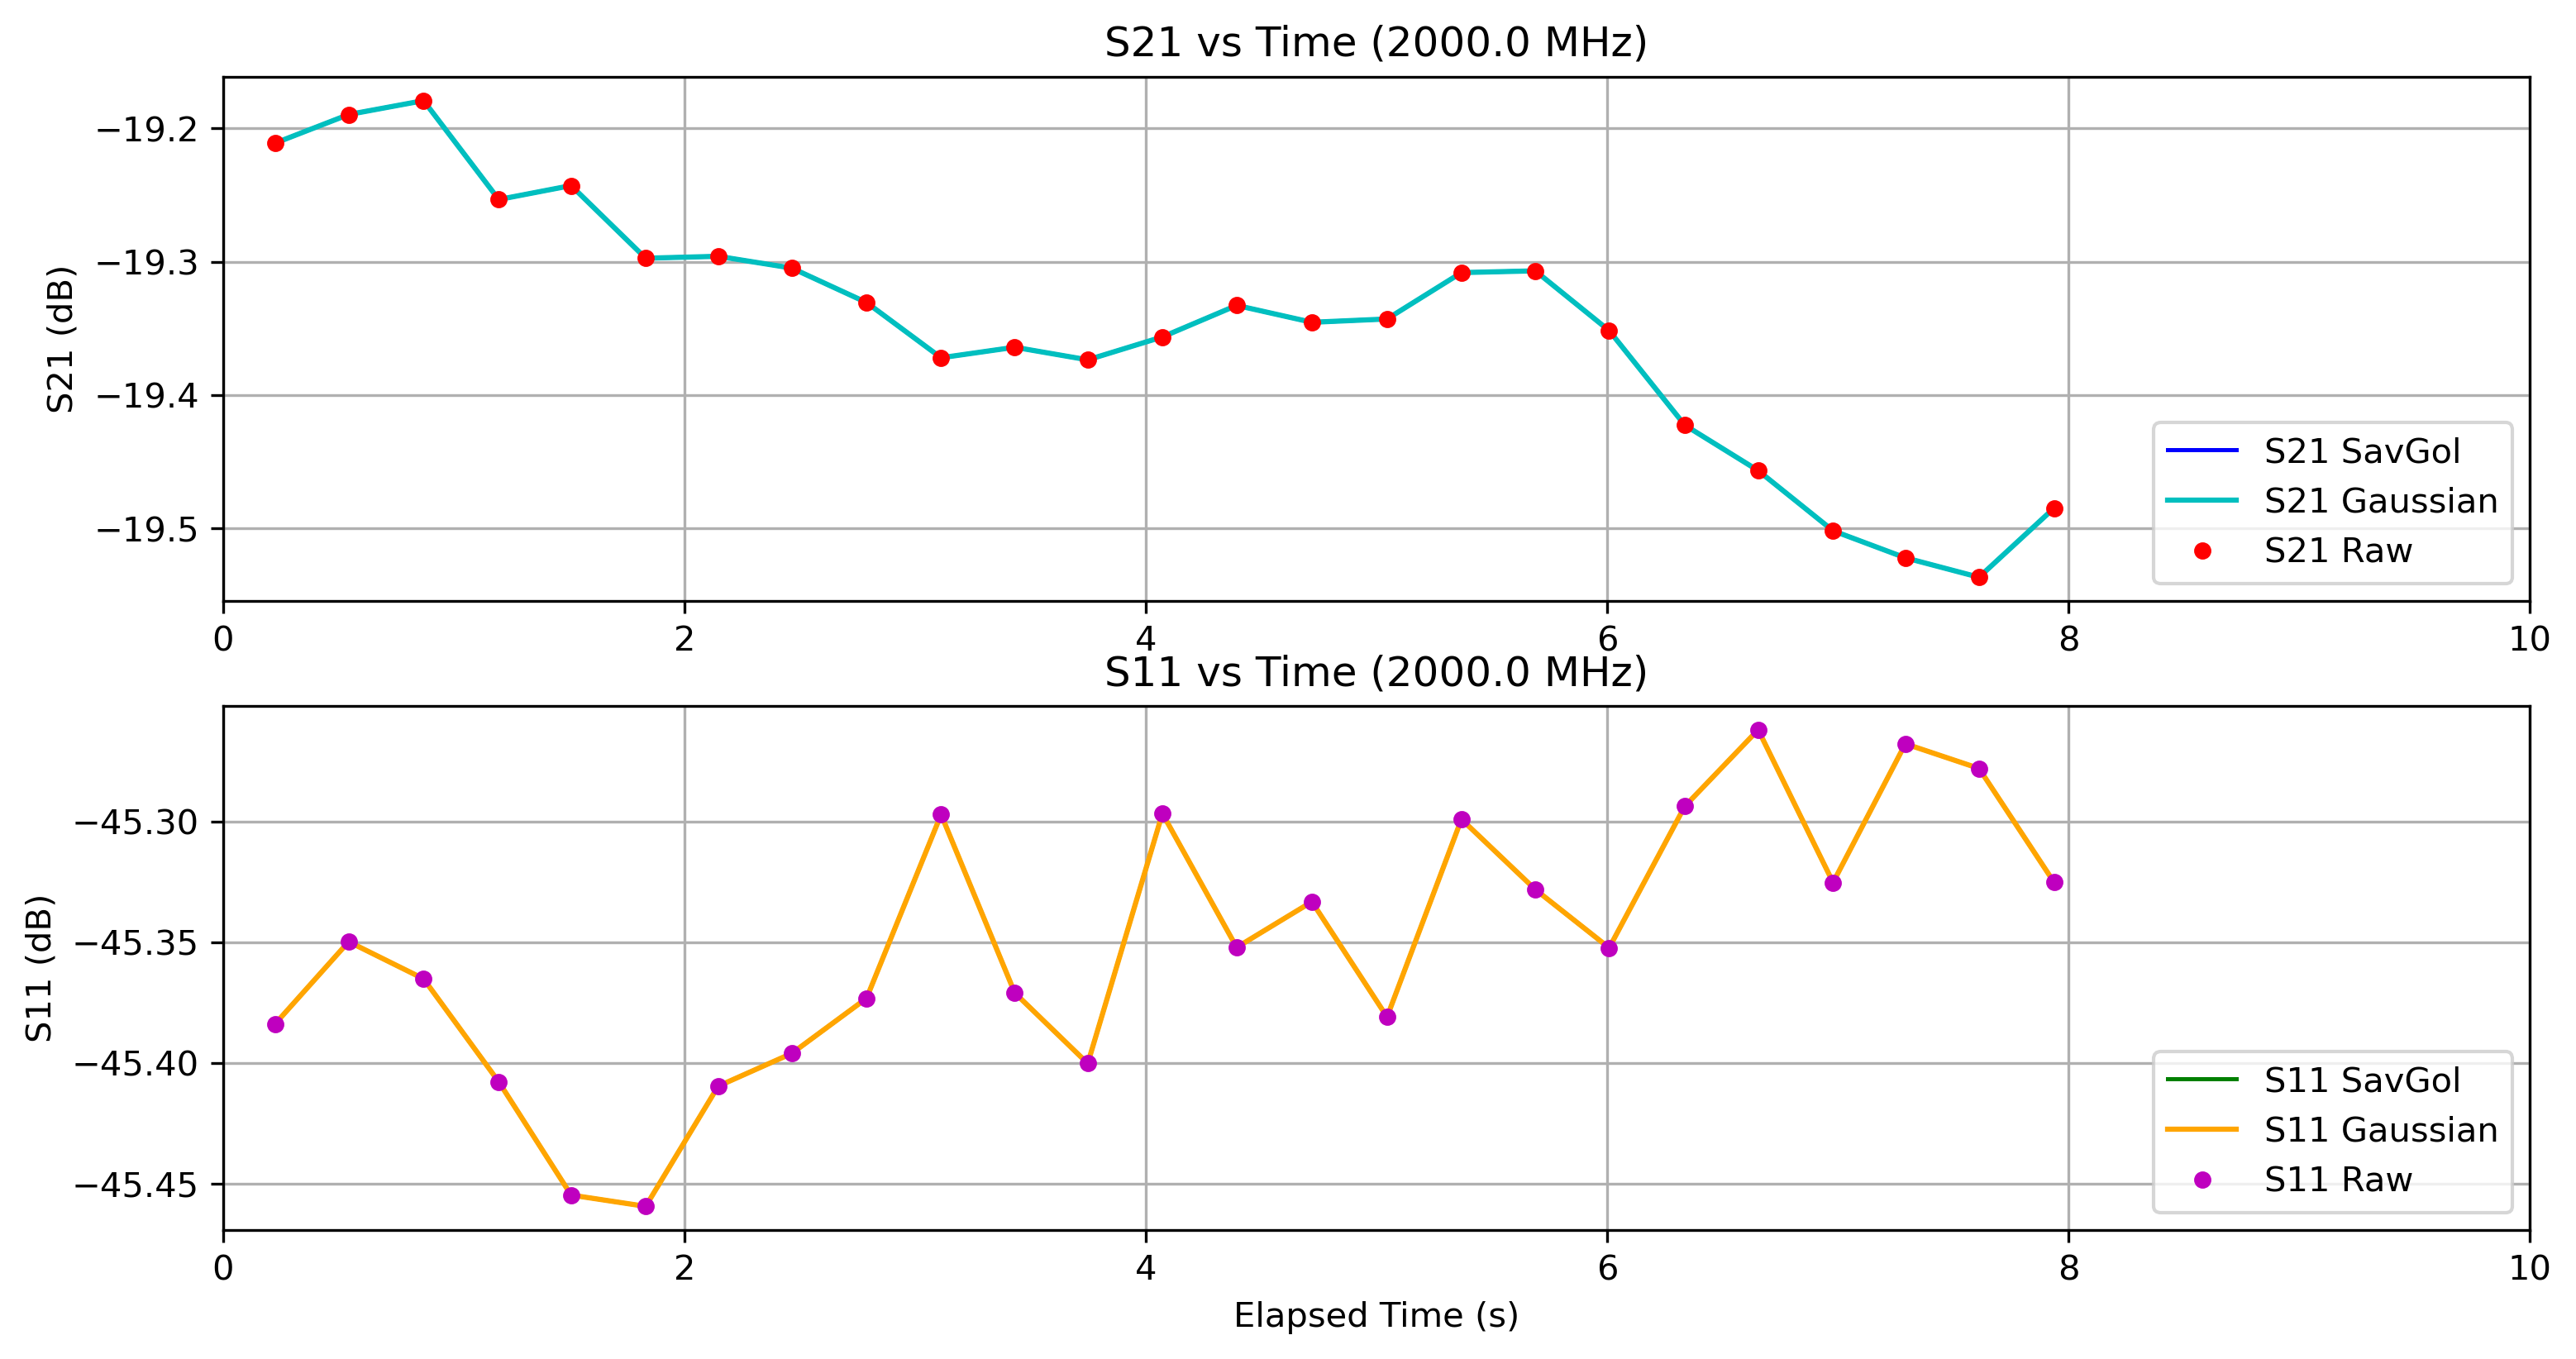

Values plotted in this chart, from the file beside it:
Elapsed Time (s), Frequency (Hz), S11 (dB), S21 (dB), OBJ, Height (m)
0.225, 2000000000, -45.38, -19.21, NO, 0.0
0.5441, 2000000000, -45.35, -19.19, NO, 0.0
0.869, 2000000000, -45.37, -19.18, NO, 0.0
1.195, 2000000000, -45.41, -19.25, NO, 0.0
1.509, 2000000000, -45.45, -19.24, NO, 0.0
1.832, 2000000000, -45.46, -19.3, NO, 0.0
2.146, 2000000000, -45.41, -19.3, NO, 0.0
2.465, 2000000000, -45.4, -19.3, NO, 0.0
2.789, 2000000000, -45.37, -19.33, NO, 0.0
3.113, 2000000000, -45.3, -19.37, NO, 0.0
3.432, 2000000000, -45.37, -19.36, NO, 0.0
3.748, 2000000000, -45.4, -19.37, NO, 0.0
4.072, 2000000000, -45.3, -19.36, NO, 0.0
4.394, 2000000000, -45.35, -19.33, NO, 0.0
4.72, 2000000000, -45.33, -19.35, NO, 0.0
5.046, 2000000000, -45.38, -19.34, NO, 0.0
5.369, 2000000000, -45.3, -19.31, NO, 0.0
5.689, 2000000000, -45.33, -19.31, NO, 0.0
6.009, 2000000000, -45.35, -19.35, NO, 0.0
6.337, 2000000000, -45.29, -19.42, NO, 0.0
6.655, 2000000000, -45.26, -19.46, NO, 0.0
6.98, 2000000000, -45.33, -19.5, NO, 0.0
7.293, 2000000000, -45.27, -19.52, NO, 0.0
7.613, 2000000000, -45.28, -19.54, NO, 0.0
7.938, 2000000000, -45.33, -19.48, NO, 0.0
